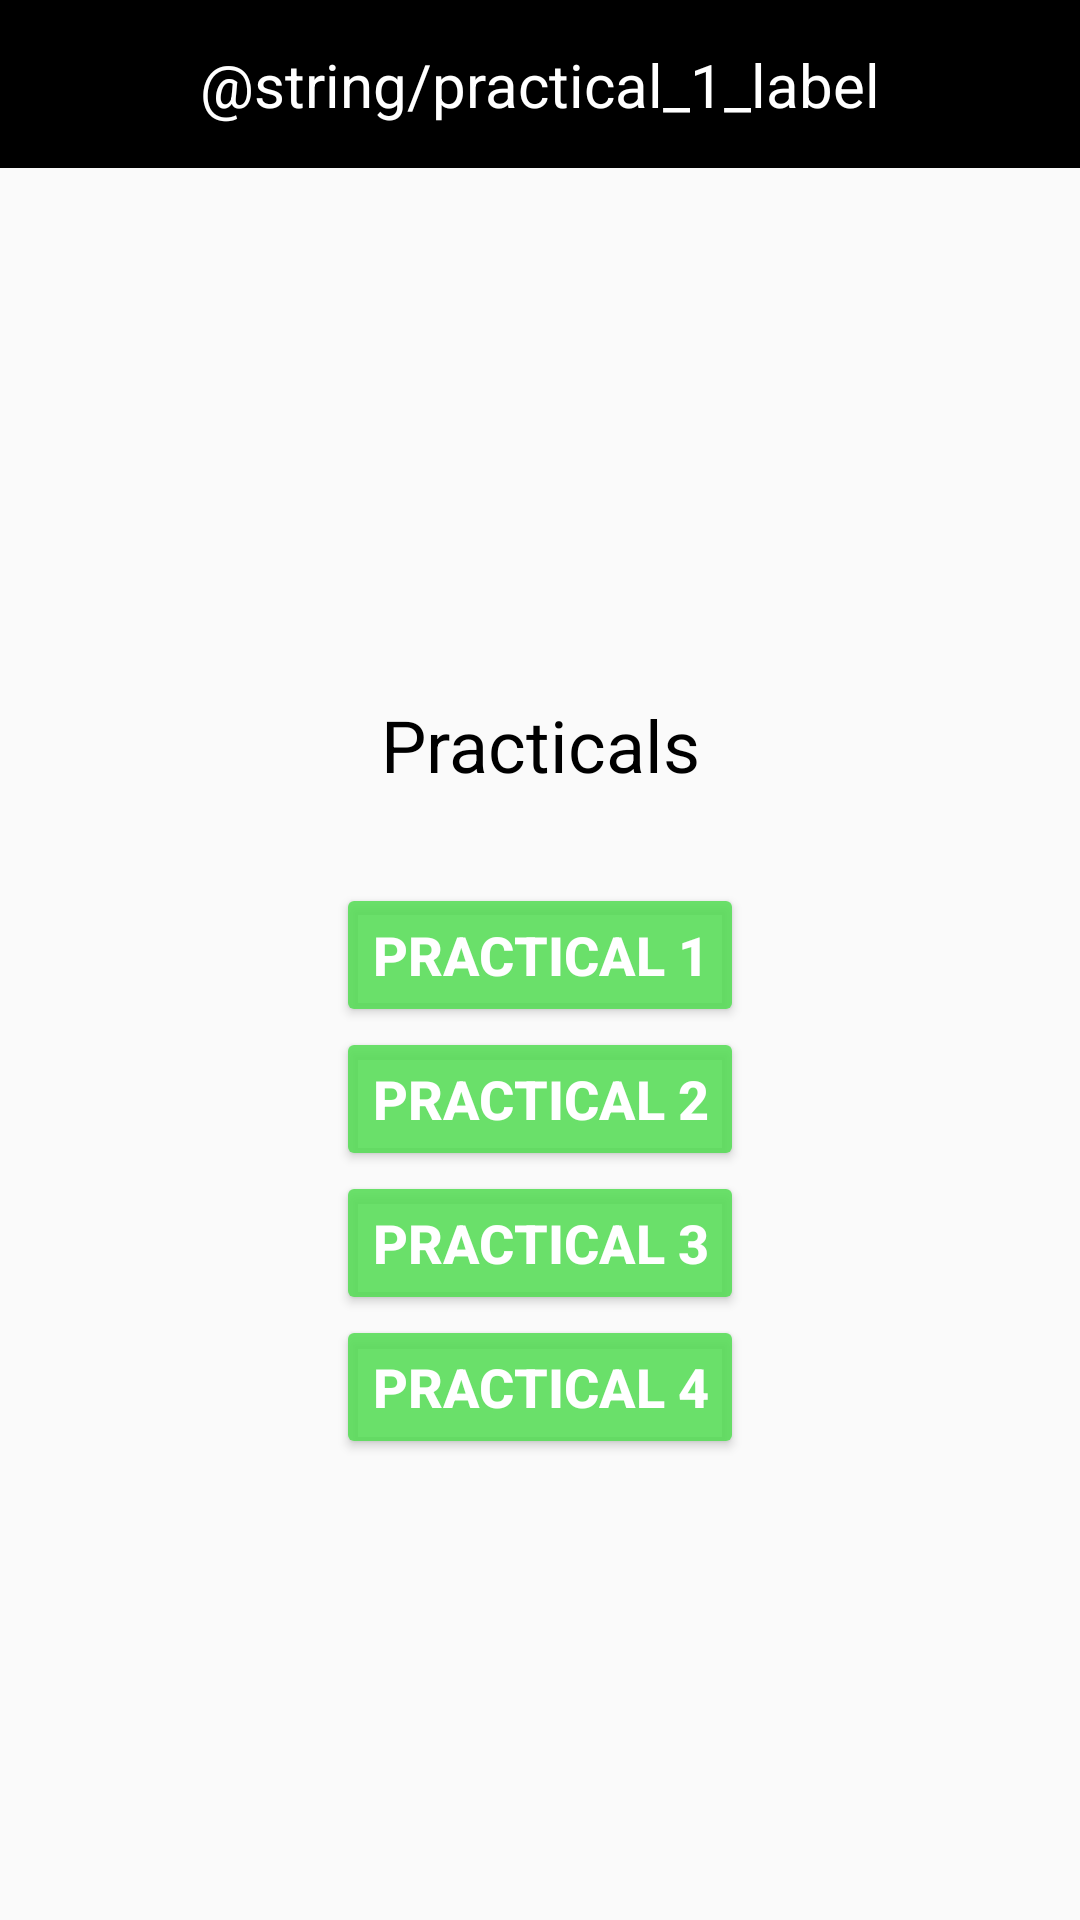

Reconstruct the res/layout file that produces this screen, plus the resources it refers to.
<!-- AndroidManifest.xml: application theme Theme.MobileProgrammingPracticals -->
<!-- res/layout/activity_main.xml -->
<?xml version="1.0" encoding="utf-8"?>
<androidx.constraintlayout.widget.ConstraintLayout xmlns:android="http://schemas.android.com/apk/res/android"
    xmlns:app="http://schemas.android.com/apk/res-auto"
    android:layout_width="match_parent"
    android:layout_height="match_parent">
    <include
        android:id="@+id/tb_start"
        layout="@layout/toolbar"
        android:layout_width="match_parent"
        android:layout_height="wrap_content"
        app:layout_constraintEnd_toEndOf="parent" />

    <TextView
        android:id="@+id/textView"
        android:layout_width="wrap_content"
        android:layout_height="wrap_content"
        android:text="@string/practicals_label"
        android:layout_marginBottom="200dp"
        android:theme="@style/mainLabelTextViewStyle"
        app:layout_constraintBottom_toBottomOf="parent"
        app:layout_constraintEnd_toEndOf="parent"
        app:layout_constraintStart_toStartOf="parent"
        app:layout_constraintTop_toBottomOf="@+id/tb_start" />

    <Button
        android:id="@+id/bt_practical_1"
        android:layout_width="wrap_content"
        android:layout_height="wrap_content"
        android:layout_marginTop="30dp"
        android:theme="@style/buttonViewStyle"
        android:text="@string/practical_1_button_label"
        app:layout_constraintEnd_toEndOf="parent"
        app:layout_constraintStart_toStartOf="parent"
        app:layout_constraintTop_toBottomOf="@+id/textView" />

    <Button
        android:id="@+id/bt_practical_2"
        android:layout_width="wrap_content"
        android:layout_height="wrap_content"
        android:text="@string/practical_2_button_label"
        android:theme="@style/buttonViewStyle"
        app:layout_constraintEnd_toEndOf="parent"
        app:layout_constraintStart_toStartOf="parent"
        app:layout_constraintTop_toBottomOf="@+id/bt_practical_1" />

    <Button
        android:id="@+id/bt_practical_3"
        android:layout_width="wrap_content"
        android:layout_height="wrap_content"
        android:text="@string/practical_3_button_label"
        android:theme="@style/buttonViewStyle"
        app:layout_constraintEnd_toEndOf="parent"
        app:layout_constraintStart_toStartOf="parent"
        app:layout_constraintTop_toBottomOf="@+id/bt_practical_2" />

    <Button
        android:id="@+id/bt_practical_4"
        android:layout_width="wrap_content"
        android:layout_height="wrap_content"
        android:text="@string/practical_4_button_label"
        android:theme="@style/buttonViewStyle"
        app:layout_constraintEnd_toEndOf="parent"
        app:layout_constraintStart_toStartOf="parent"
        app:layout_constraintTop_toBottomOf="@+id/bt_practical_3" />


</androidx.constraintlayout.widget.ConstraintLayout>
<!-- res/layout/toolbar.xml (included above) -->
<?xml version="1.0" encoding="utf-8"?>
<androidx.constraintlayout.widget.ConstraintLayout xmlns:android="http://schemas.android.com/apk/res/android"
    xmlns:app="http://schemas.android.com/apk/res-auto"
    android:layout_width="match_parent"
    android:layout_height="wrap_content">

    <androidx.appcompat.widget.Toolbar
        android:id="@+id/tb_main"
        android:layout_width="match_parent"
        android:layout_height="wrap_content"
        android:background="@color/black"
        android:minHeight="?attr/actionBarSize"
        app:layout_constraintEnd_toEndOf="parent"
        app:layout_constraintStart_toStartOf="parent"
        app:layout_constraintTop_toTopOf="parent" />

    <TextView
        android:id="@+id/tb_title_text"
        android:layout_width="wrap_content"
        android:layout_height="wrap_content"
        android:text="@string/practical_1_label"
        android:textColor="#ffffff"
        android:textSize="20sp"
        app:layout_constraintBottom_toBottomOf="@+id/tb_main"
        app:layout_constraintEnd_toEndOf="parent"
        app:layout_constraintStart_toStartOf="parent"
        app:layout_constraintTop_toTopOf="@+id/tb_main" />

</androidx.constraintlayout.widget.ConstraintLayout>
<!-- resources referenced by this layout -->
<resources>
  <color name="black">#FF000000</color>
  <string name="practical_1_button_label">Practical 1</string>
  <string name="practical_2_button_label">Practical 2</string>
  <string name="practical_3_button_label">Practical 3</string>
  <string name="practical_4_button_label">Practical 4</string>
  <string name="practicals_label">Practicals</string>
  <style name="buttonViewStyle">
          <item name="android:textColor">@color/white</item>
          <item name="android:textSize">18sp</item>
          <item name="android:textStyle">bold</item>
          <item name="android:backgroundTint">@color/green</item>
          <item name="android:radius">90dp</item>
  
      </style>
  <style name="mainLabelTextViewStyle">
          <item name="android:textColor">@color/black</item>
          <item name="android:textSize">24sp</item>
      </style>
  <style name="Theme.MobileProgrammingPracticals" parent="Theme.AppCompat.DayNight.NoActionBar">
          
          <item name="colorPrimary">@color/purple_500</item>
          <item name="colorPrimaryVariant">@color/purple_700</item>
          <item name="colorOnPrimary">@color/white</item>
          
          <item name="colorSecondary">@color/teal_200</item>
          <item name="colorSecondaryVariant">@color/teal_700</item>
          <item name="colorOnSecondary">@color/black</item>
          
          <item name="android:statusBarColor">?attr/colorPrimaryVariant</item>
          
      </style>
  <color name="white">#FFFFFFFF</color>
  <color name="green">#d5d5</color>
  <color name="purple_500">#FF6200EE</color>
  <color name="purple_700">#FF3700B3</color>
  <color name="teal_200">#FF03DAC5</color>
  <color name="teal_700">#FF018786</color>
</resources>
